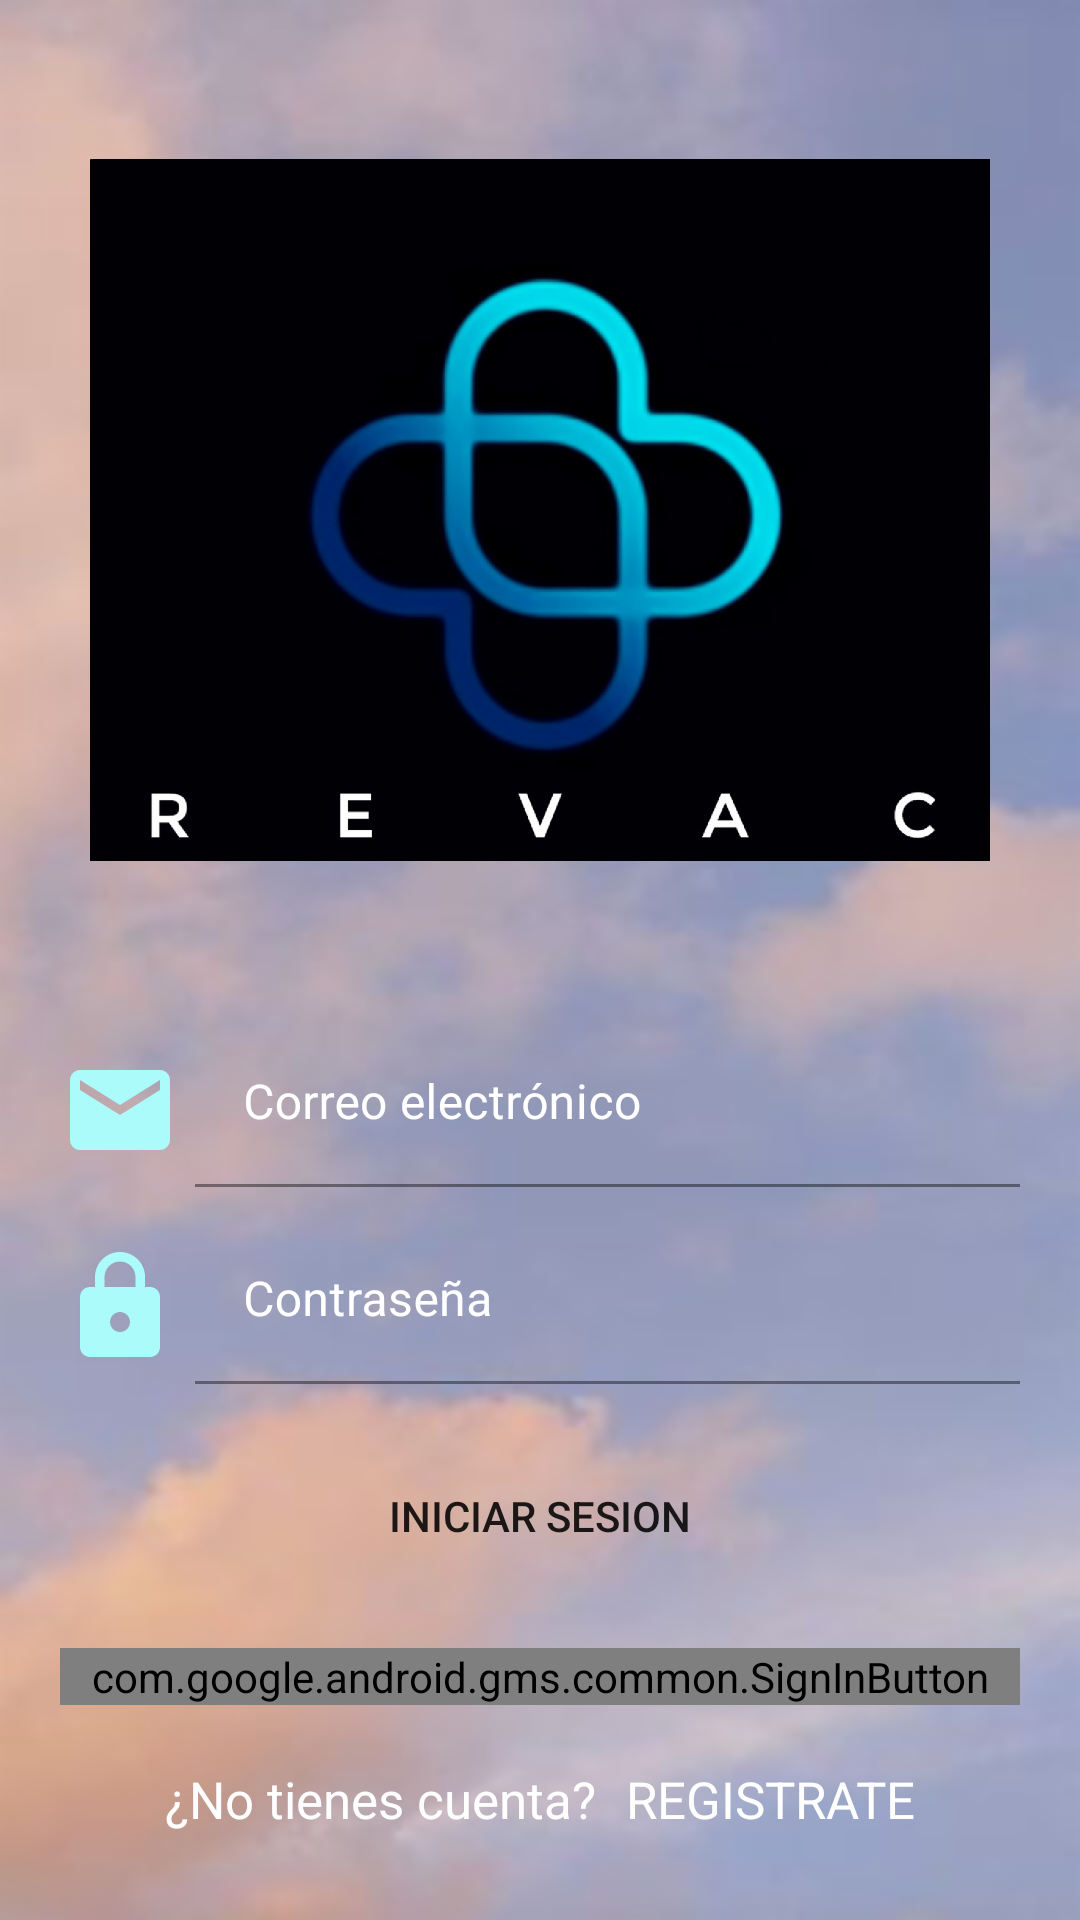

The Android layout XML behind this screen, and the referenced resources:
<!-- AndroidManifest.xml: application theme Theme.RocaAppG18 -->
<!-- res/layout/activity_main.xml -->
<?xml version="1.0" encoding="utf-8"?>
<androidx.coordinatorlayout.widget.CoordinatorLayout xmlns:android="http://schemas.android.com/apk/res/android"
    xmlns:app="http://schemas.android.com/apk/res-auto"
    xmlns:tools="http://schemas.android.com/tools"
    android:layout_width="match_parent"
    android:layout_height="match_parent"
    tools:context=".activities.MainActivity"
    android:background="@drawable/fondo">


    <View
        android:layout_width="match_parent"
        android:layout_height="wrap_content"
        android:background="#FFFF"
        android:alpha="0.0"/>
    
    <LinearLayout

        android:layout_width="match_parent"
        android:layout_height="match_parent"
        android:orientation="vertical">

        <ImageView
            android:layout_marginTop="20dp"
            android:layout_width="300dp"
            android:layout_height="300dp"
            android:src="@drawable/logo_revac"
            android:layout_gravity="center"
            />

        <LinearLayout
            android:layout_width="match_parent"
            android:layout_height="wrap_content"
            android:orientation="horizontal"
            android:layout_marginTop="20dp"
            android:layout_marginLeft="20dp"
            android:layout_marginRight="20dp">

            <ImageView
                android:layout_width="40dp"
                android:layout_height="40dp"
                android:src="@drawable/ic_email"
                android:layout_marginTop="10dp"
                android:layout_marginRight="5dp"/>

            <com.google.android.material.textfield.TextInputLayout
                android:layout_width="match_parent"
                android:layout_height="wrap_content"
                android:textColorHint="@color/white">

                <com.google.android.material.textfield.TextInputEditText
                    android:id="@+id/textImputEmail"
                    android:layout_width="match_parent"
                    android:layout_height="wrap_content"
                    android:hint="@string/correo_electronico"
                    android:inputType="textEmailAddress"
                    android:textColor="@color/white"
                    android:background="@color/transparente" />
            </com.google.android.material.textfield.TextInputLayout>


        </LinearLayout>

        <LinearLayout
            android:layout_width="match_parent"
            android:layout_height="wrap_content"
            android:orientation="horizontal"
            android:layout_marginTop="10dp"
            android:layout_marginLeft="20dp"
            android:layout_marginRight="20dp">

            <ImageView
                android:layout_width="40dp"
                android:layout_height="40dp"
                android:src="@drawable/ic_password"
                android:layout_marginTop="10dp"
                android:layout_marginRight="5dp"/>

            <com.google.android.material.textfield.TextInputLayout
                android:layout_width="match_parent"
                android:layout_height="wrap_content"
                android:textColorHint="@color/white">

                <com.google.android.material.textfield.TextInputEditText
                    android:id="@+id/texImputPassword"
                    android:layout_width="match_parent"
                    android:layout_height="wrap_content"
                    android:hint="@string/contrasena"
                    android:textColor="@color/white"
                    android:inputType="textPassword"
                    android:background="@color/transparente" />
            </com.google.android.material.textfield.TextInputLayout>

        </LinearLayout>


        <Button
            android:id="@+id/btnlogin"
            android:layout_width="match_parent"
            android:layout_height="wrap_content"
            android:text="INICIAR SESION"
            android:background="@drawable/rounded_button"
            android:layout_marginTop="20dp"
            android:layout_marginLeft="20dp"
            android:layout_marginRight="20dp"
            />

        <com.google.android.gms.common.SignInButton
            android:id="@+id/btnloginGoogle"
            android:layout_width="match_parent"
            android:layout_height="wrap_content"
            android:layout_marginTop="20dp"
            android:layout_marginLeft="20dp"
            android:layout_marginRight="20dp"
            />


        <LinearLayout

            android:layout_width="match_parent"
            android:layout_height="wrap_content"
            android:orientation="horizontal"
            android:gravity="center"
            android:layout_marginTop="20dp"
            >


            <TextView
                android:layout_width="wrap_content"
                android:layout_height="wrap_content"
                android:text="¿No tienes cuenta?"
                android:textColor="@color/white"
                android:textSize="17sp"
                android:layout_marginRight="10dp"
                />

            <TextView
                android:id="@+id/TextViewRegister"
                android:layout_width="wrap_content"
                android:layout_height="wrap_content"
                android:text="REGISTRATE"
                android:textColor="@color/white"
                android:textSize="17sp"/>

        </LinearLayout>

    </LinearLayout>


</androidx.coordinatorlayout.widget.CoordinatorLayout>
<!-- resources referenced by this layout -->
<resources>
  <color name="transparente">@android:color/transparent</color>
  <color name="white">#FFFFFFFF</color>
  <!-- drawable fondo: png bitmap (drawable-hdpi, 93094 bytes) -->
  <!-- drawable ic_email (drawable-anydpi) -->
  <vector xmlns:android="http://schemas.android.com/apk/res/android"
          android:width="24dp"
          android:height="24dp"
          android:viewportWidth="24.0"
          android:viewportHeight="24.0">
      <path
          android:fillColor="#ACFBFB"
          android:pathData="M20,4L4,4c-1.1,0 -1.99,0.9 -1.99,2L2,18c0,1.1 0.9,2 2,2h16c1.1,0 2,-0.9 2,-2L22,6c0,-1.1 -0.9,-2 -2,-2zM20,8l-8,5 -8,-5L4,6l8,5 8,-5v2z"/>
  </vector>
  <!-- drawable ic_password (drawable) -->
  <vector android:height="24dp" android:tint="#ACFBFB"
      android:viewportHeight="24" android:viewportWidth="24"
      android:width="24dp" xmlns:android="http://schemas.android.com/apk/res/android">
      <path android:fillColor="@android:color/white" android:pathData="M18,8h-1L17,6c0,-2.76 -2.24,-5 -5,-5S7,3.24 7,6v2L6,8c-1.1,0 -2,0.9 -2,2v10c0,1.1 0.9,2 2,2h12c1.1,0 2,-0.9 2,-2L20,10c0,-1.1 -0.9,-2 -2,-2zM12,17c-1.1,0 -2,-0.9 -2,-2s0.9,-2 2,-2 2,0.9 2,2 -0.9,2 -2,2zM15.1,8L8.9,8L8.9,6c0,-1.71 1.39,-3.1 3.1,-3.1 1.71,0 3.1,1.39 3.1,3.1v2z"/>
  </vector>
  <!-- drawable logo_revac: png bitmap (drawable-hdpi, 162040 bytes) -->
  <!-- drawable rounded_button (drawable) -->
  <?xml version="1.0" encoding="utf-8"?>
  <shape
      xmlns:android="http://schemas.android.com/apk/res/android"
      android:shape="rectangle"  android:padding="10dp" >
      <corners android:radius="50dp"/>
  
      </shape>
  <string name="contrasena">Contraseña</string>
  <string name="correo_electronico">Correo electrónico</string>
  <style name="Theme.RocaAppG18" parent="Theme.MaterialComponents.DayNight.NoActionBar">
          
          <item name="colorPrimary">#218DA6</item>
          <item name="colorPrimaryVariant">#274073</item>
          <item name="colorOnPrimary">@color/white</item>
          
          <item name="colorSecondary">#29C7D9</item>
          <item name="colorSecondaryVariant">#218DA6</item>
          <item name="colorOnSecondary">#061126</item>
          
          <item name="android:statusBarColor" tools:targetApi="l">?attr/colorPrimaryVariant</item>
          
      </style>
</resources>
